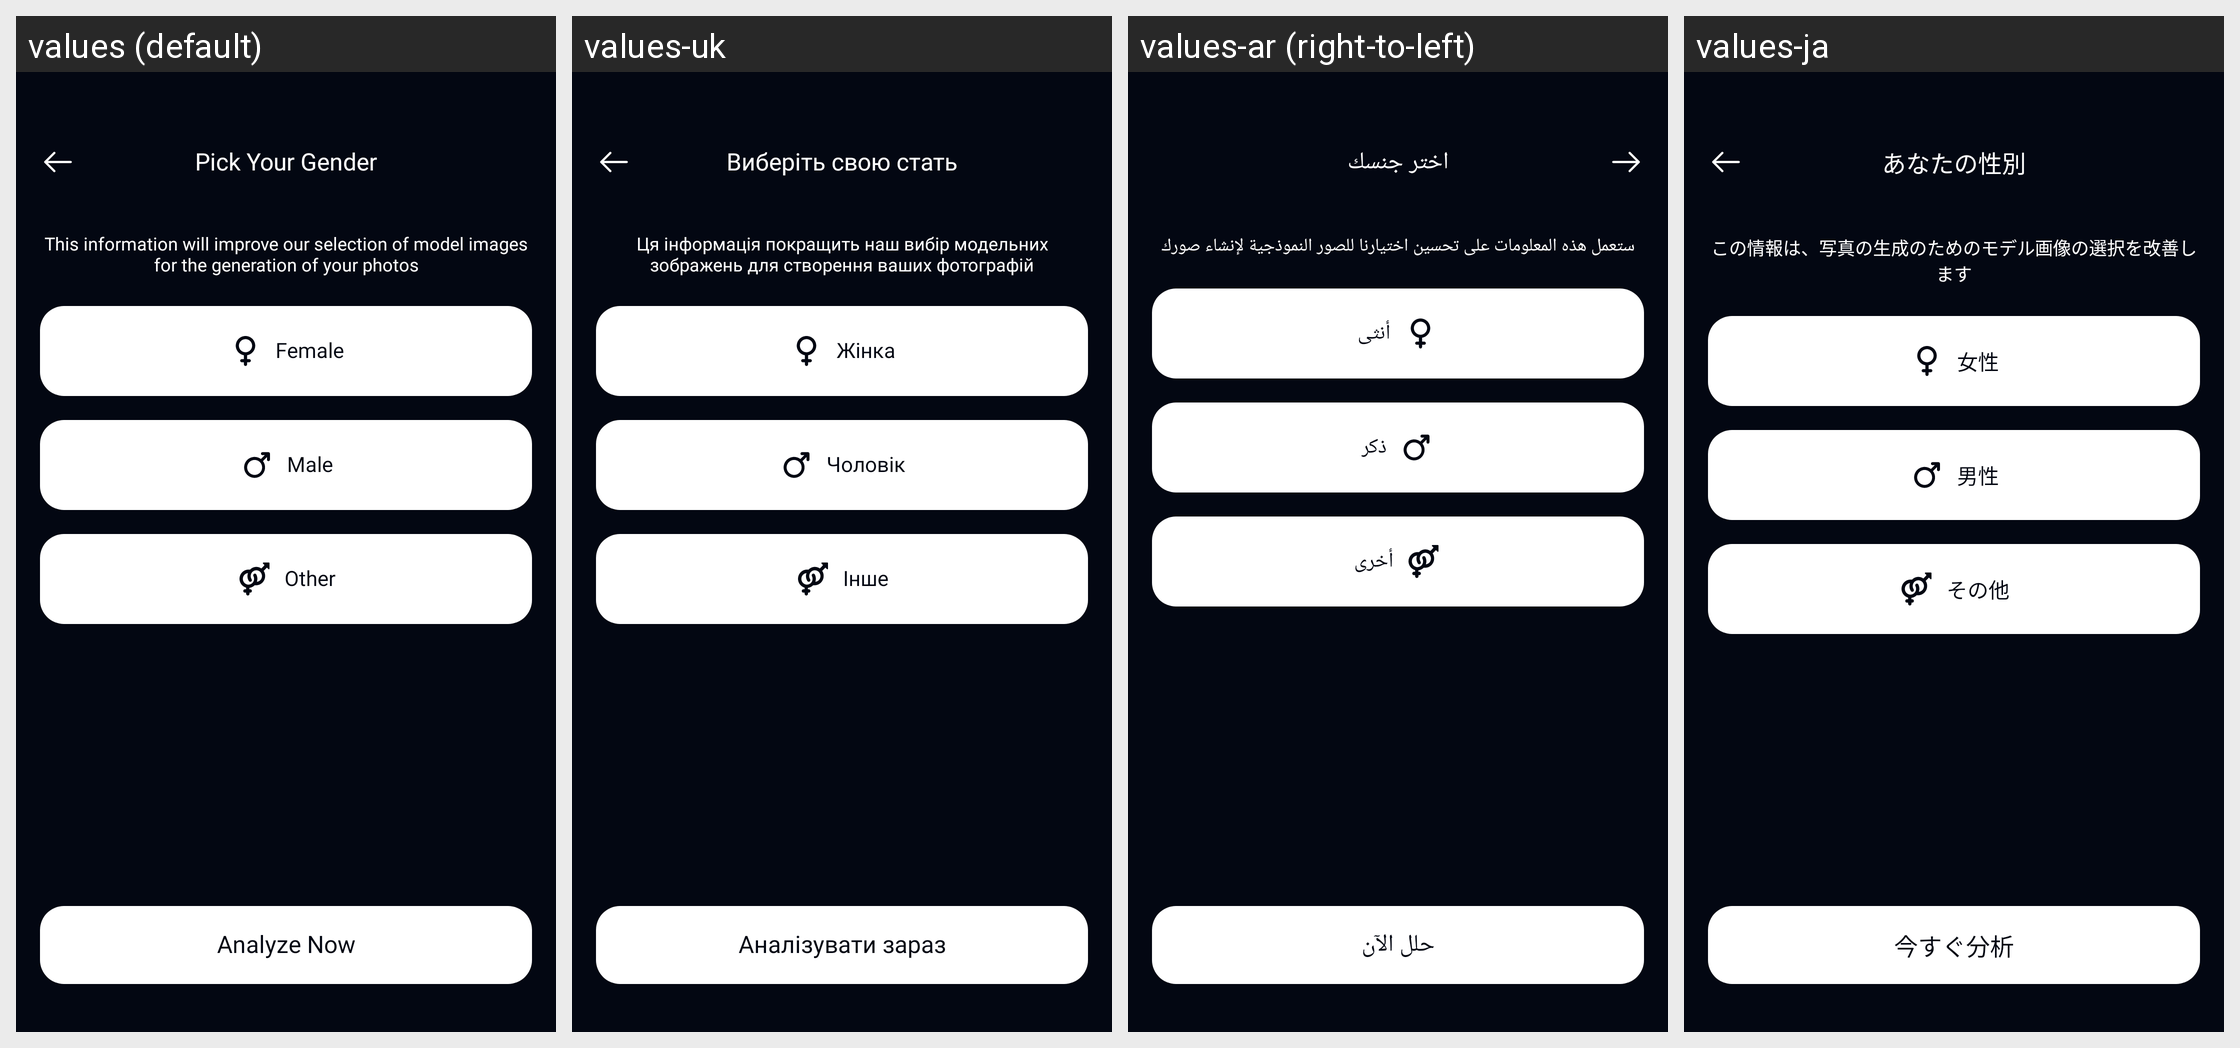

Translations of the strings shown on this Android screen, per locale in the grid:
Android screen res/layout/activity_pick_gender.xml rendered under 4 locales, left to right: values (default), values-uk, values-ar (right-to-left), values-ja. Device: Nexus 5 (rendered at 1080×1920; each locale shown at half size, 540×960, under a caption strip naming it); theme Theme.AIHair.
Other locales in the repository, not shown: values-af, values-bn, values-de, values-es, values-fr, values-hi, values-hr, values-hu, values-in, values-it, values-ko, values-ne, values-nl, values-pt, values-ru, values-th, values-tl, values-tr, values-ur, values-vi, values-zh.
Strings drawn on this screen, with the default value and each locale's value (text and hints the layout hard-codes, and strings that could not be matched under every locale, appear in the picture but are not listed):

text_pick_your_gender
  values: Pick Your Gender
  values-uk: Виберіть свою стать
  values-ar: اختر جنسك
  values-ja: あなたの性別

text_this_information_will_improve
  values: This information will improve our selection of model images for the generation of your photos
  values-uk: Ця інформація покращить наш вибір модельних зображень для створення ваших фотографій
  values-ar: ستعمل هذه المعلومات على تحسين اختيارنا للصور النموذجية لإنشاء صورك
  values-ja: この情報は、写真の生成のためのモデル画像の選択を改善します

text_female
  values: Female
  values-uk: Жінка
  values-ar: أنثى
  values-ja: 女性

text_male
  values: Male
  values-uk: Чоловік
  values-ar: ذكر
  values-ja: 男性

text_other
  values: Other
  values-uk: Інше
  values-ar: أخرى
  values-ja: その他

text_analyze_now
  values: Analyze Now
  values-uk: Аналізувати зараз
  values-ar: حلل الآن
  values-ja: 今すぐ分析
